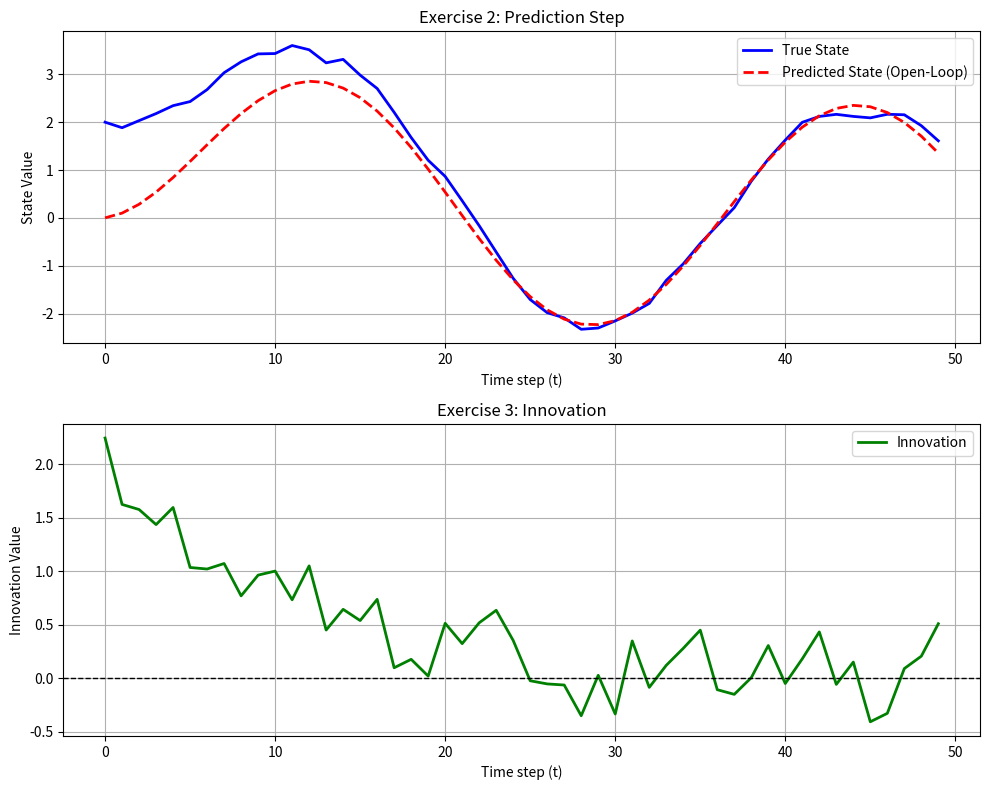

Recreate this plot in Python.
import numpy as np
import matplotlib.pyplot as plt

# ==========================================
# 0. Setup: Simulate a System to get Data
# ==========================================
# We define a generic 1D system to have data to work with.
A = np.array([[0.9]])  # State transition matrix
B = np.array([[0.5]])  # Control input matrix
C = np.array([[1.0]])  # Observation matrix

num_steps = 50
time = np.arange(num_steps)
u = np.sin(0.2 * time) 
process_noise = np.random.normal(0, 0.1, num_steps)
measurement_noise = np.random.normal(0, 0.2, num_steps)
x_true = np.zeros(num_steps)
y = np.zeros(num_steps)
x_true[0] = 2.0
y[0] = C[0,0] * x_true[0] + measurement_noise[0]

for t in range(1, num_steps):
    x_true[t] = A[0,0] * x_true[t-1] + B[0,0] * u[t] + process_noise[t]
    y[t] = C[0,0] * x_true[t] + measurement_noise[t]

#ex2
#equation: x_hat(t|t-1) = A * x_hat(t-1|t-1) + B * u(t)
x_pred = np.zeros(num_steps)
#initial condition
x_pred[0] = 0.0 

#predicted state
for t in range(1, num_steps):
    x_pred[t] = A[0,0] * x_pred[t-1] + B[0,0] * u[t]

#ex3
#equation: innovation = y(t) - C * x_hat(t|t-1)

innovation = np.zeros(num_steps)

#compute innovation at each time step
for t in range(num_steps):
    innovation[t] = y[t] - C[0,0] * x_pred[t]

plt.figure(figsize=(10, 8))
#plot for ex2
plt.subplot(2, 1, 1)
plt.plot(time, x_true, label='True State', color='blue', linewidth=2)
plt.plot(time, x_pred, label='Predicted State (Open-Loop)', color='red', linestyle='--', linewidth=2)
plt.title('Exercise 2: Prediction Step')
plt.xlabel('Time step (t)')
plt.ylabel('State Value')
plt.legend()
plt.grid(True)

#plot for ex3
plt.subplot(2, 1, 2)
plt.plot(time, innovation, label='Innovation', color='green', linewidth=2)
plt.axhline(0, color='black', linestyle='--', linewidth=1) # Zero reference line
plt.title('Exercise 3: Innovation')
plt.xlabel('Time step (t)')
plt.ylabel('Innovation Value')
plt.legend()
plt.grid(True)

plt.tight_layout()

# --- NEW CODE ADDED HERE ---
# Save the figure to your current working directory
plt.savefig('ex2_3.png', dpi=300, bbox_inches='tight')

plt.show()
